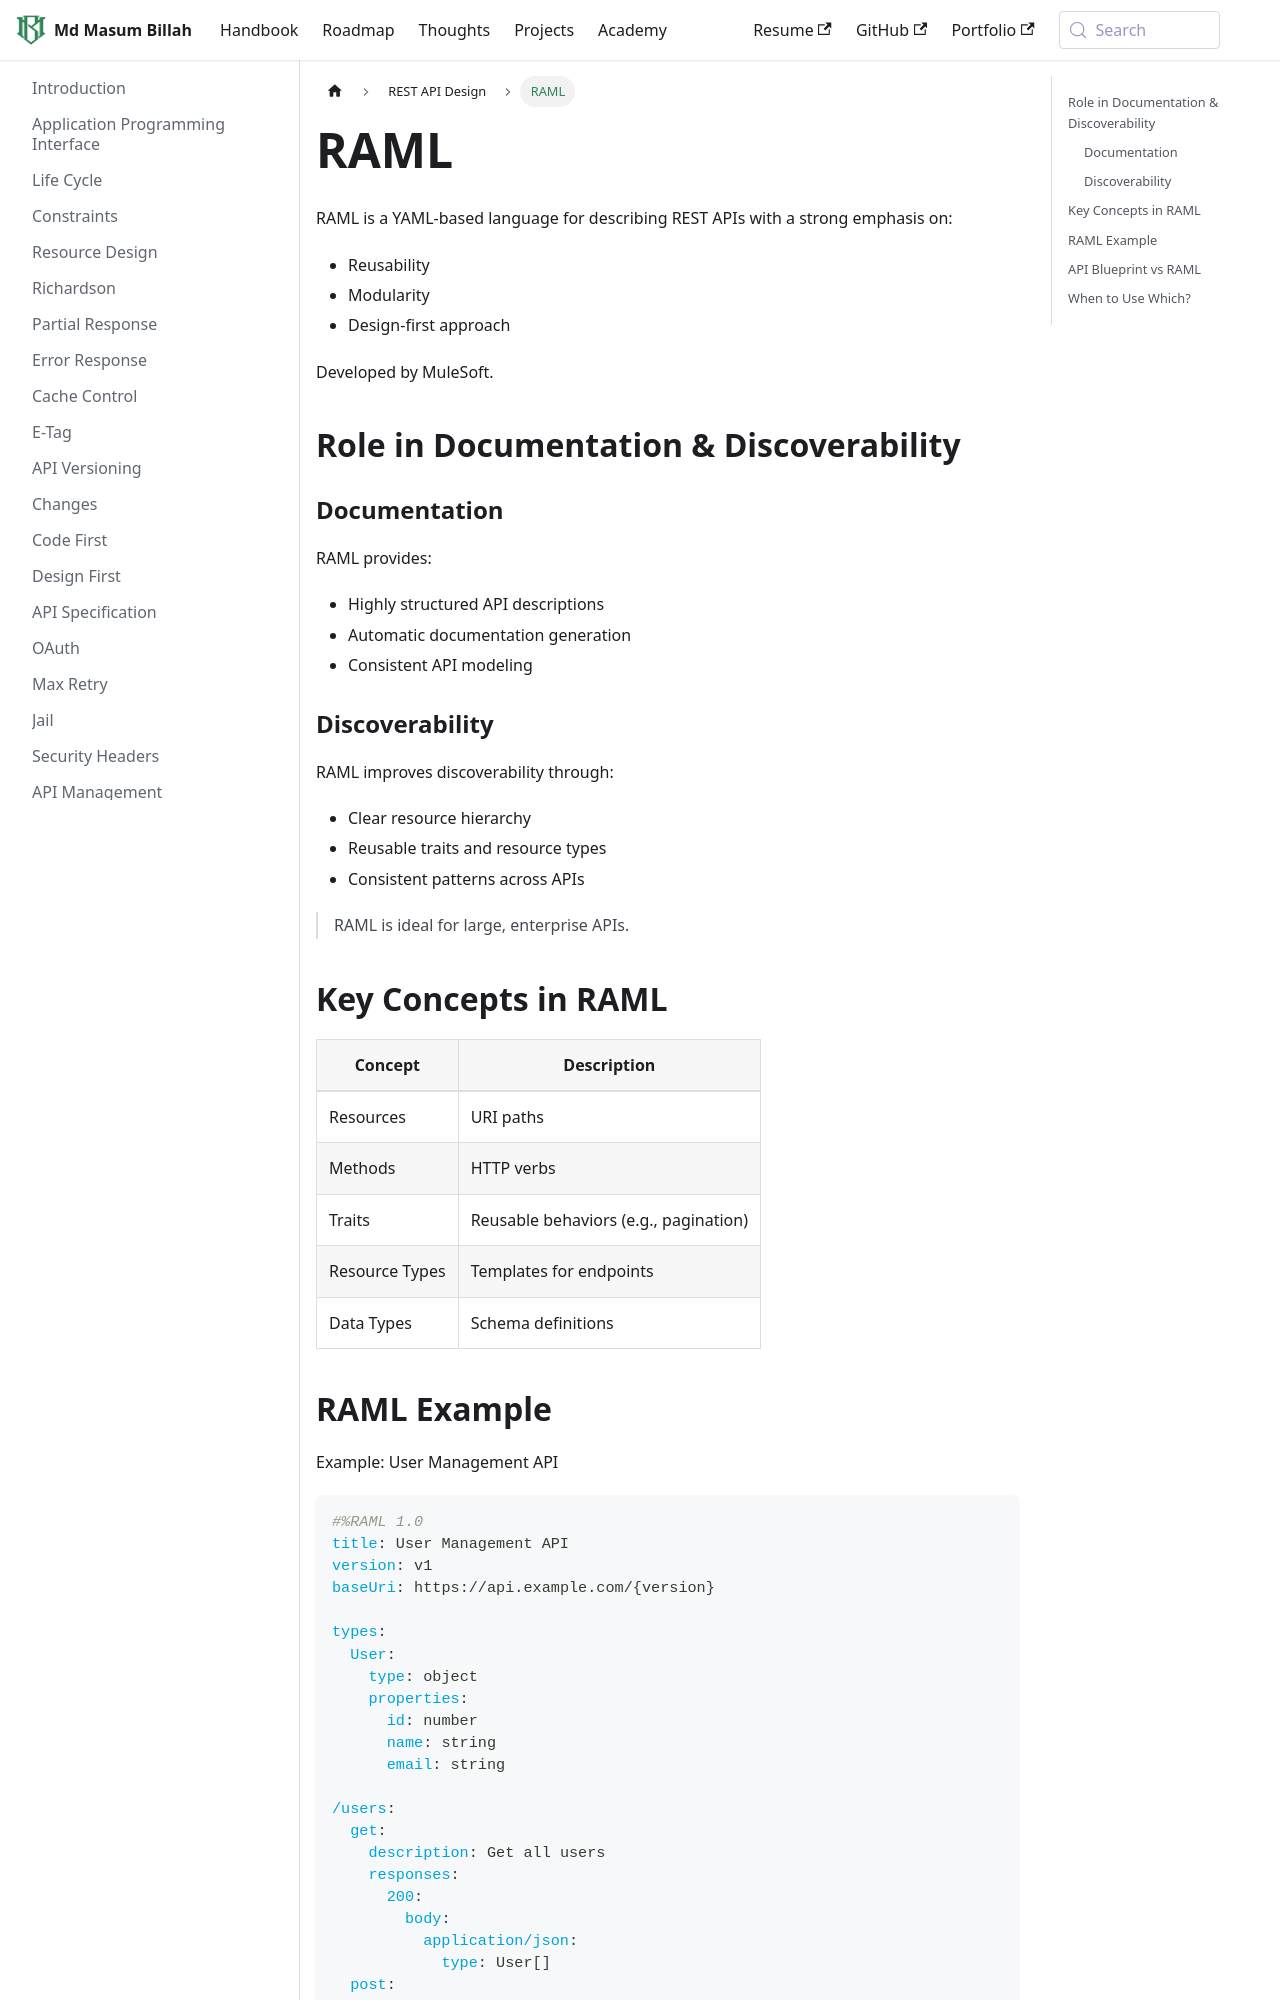

repository: masum184e/handbook · page: docs/rest-api-design/29_1. RAML/index.html · generator: docusaurus

---
title: RAML
sidebar_position: 30
---

RAML is a YAML-based language for describing REST APIs with a strong emphasis on:

- Reusability
- Modularity
- Design-first approach

Developed by MuleSoft.

## Role in Documentation & Discoverability

### Documentation

RAML provides:

- Highly structured API descriptions
- Automatic documentation generation
- Consistent API modeling

### Discoverability

RAML improves discoverability through:

- Clear resource hierarchy
- Reusable traits and resource types
- Consistent patterns across APIs

> RAML is ideal for large, enterprise APIs.

## Key Concepts in RAML

| Concept        | Description                           |
| -------------- | ------------------------------------- |
| Resources      | URI paths                             |
| Methods        | HTTP verbs                            |
| Traits         | Reusable behaviors (e.g., pagination) |
| Resource Types | Templates for endpoints               |
| Data Types     | Schema definitions                    |
